Photos from the image-classification dataset "SPBDD-Sugarcane-Pokkah-Boeng-Dataset" in the GitHub repository Shukichi/SPBDD-Sugarcane-Pokkah-Boeng-Dataset. Its 4 classes are: healthy, mild, moderate, severe.

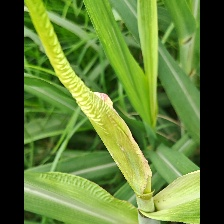
Label: severe

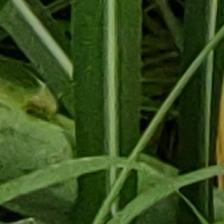
Label: healthy

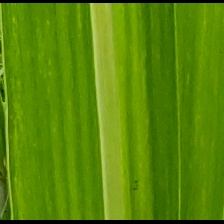
Label: mild

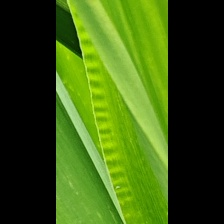
Label: moderate

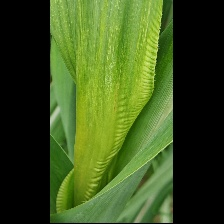
Label: severe

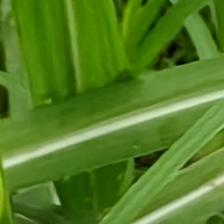
Label: healthy
